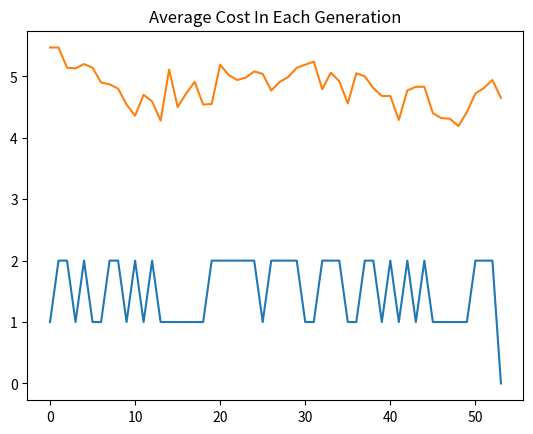

Python code for this plot:
import matplotlib.pyplot as plt
import numpy as np
import random

def InitFirstPopulation(Queens, Solutions):
    Population = np.zeros([Solutions, Queens + 1])
    
    for j in range(0, Solutions):        
        for i in range(0, Queens):            
            value = random.randint(1, Queens)
            while(1 == 1):
                if value in Population[j] :
                    value = random.randint(1, Queens)
                else:
                    Population[j, i] = value
                    break

    return Population    

def CostFunctionAll(Solutions):   
    for i in range(0 , len(Solutions)):       
        Solutions[i, 8] = CostFunction(Solutions[i])
        
    B = np.array(Solutions)
    return np.array(sorted(B, key=lambda x :x[-1]))

def CostFunction(Chromosome):
    Threats = 0
    Queens = len(Chromosome) - 1
        
    for i in range(0 , Queens):                
        value = Chromosome[i]
        for j in range(i + 1, Queens):
            #line Threats
            if(value == Chromosome[j] and j != i):
                Threats = Threats + 1               
            
            #Cross Threats
            if(abs(j - i) + value == Chromosome[j]):                
                Threats = Threats + 1               
            
            #Cross Threats
            if(abs(abs(j - i) - value) == Chromosome[j]):                
                Threats = Threats + 1               
    return Threats

def CrossOver(Population, NewPopulation):
    p1 = Population[random.randint(0, 99),:8]
    p2 = Population[random.randint(0, 99),:8]    
    
    ch1 = np.zeros(8)
    ch2 = np.zeros(8)
       
    ch1[0] = p1[0]
    ch1[1] = p1[1]
    ch1[2] = p1[2]
    ch1[3] = p1[3]
    for i in range(4, 8):        
        for j in range(0, 8):
            val = p2[j]
            if val not in ch1:
                ch1[i] = val        
       
    ch1 = np.append(ch1, [0])
    ch1[8] = CostFunction(ch1)
    
    ch2[7] = p1[7]
    ch2[6] = p1[6]
    ch2[5] = p1[5]
    ch2[4] = p1[4]
    for i in range(0, 4):
        for j in range(0 , 8):
            val = p1[j]
            if val not in ch2:
                ch2[i] = val    
    
    ch2 = np.append(ch2, [0])
    ch2[8] = CostFunction(ch2)
    
    for i in range(0, len(NewPopulation)):            
        if(NewPopulation[i] is None):
            NewPopulation[i] = ch1
            break
        
    for j in range(0, len(NewPopulation)):    
        if(NewPopulation[j] is None):
            NewPopulation[j] = ch2
            break
    
    return NewPopulation

def Mutation(Population, NewPopulation):
    
    p1 = Population[random.randint(0, 99)]
    
    point1 = random.randint(0, 3)
    point2 = random.randint(4, 7)

    ch1 = p1
    v1 = ch1[point1] 
    v2 = ch1[point2] 
    ch1[point1] = v2
    ch1[point2] = v1
    
    ch1[8] = CostFunction(ch1)
    
    for i in range(0, len(NewPopulation)):    
        if(NewPopulation[i] is None):
            NewPopulation[i] = ch1
            break
    
    return NewPopulation 

Queens = 8
NumberOfSolutions = 100
Solutions = InitFirstPopulation(Queens, NumberOfSolutions)
Solutions = CostFunctionAll(Solutions)    
CrossOverNumber = 40
MutationNumber = 30
NewPopulationNumber = 110
Epochs = 100
BestSolutions = [None] * Epochs
AVGSolutions = [None] * Epochs
AllSolutions = [None] * Epochs
AllSolutions[0] = Solutions
BestSolutions[0] = Solutions[0,8]
AVGSolutions[0] = np.average(Solutions[:,8])

for i in range(1, Epochs):    
    LatestPopulation = AllSolutions[i-1]
    NewPopulation = [None] * NewPopulationNumber

    #CrossOver
    for j in range(0 , CrossOverNumber):        
        NewPopulation = CrossOver(LatestPopulation, NewPopulation)             
        
    #Mutation
    for j in range(0 , MutationNumber):        
        NewPopulation = Mutation(LatestPopulation, NewPopulation)
            
    Temp = np.array(sorted(NewPopulation, key=lambda x :x[-1]))
    
    NewGeneration = Temp[:100,:]    
    AllSolutions[i] = NewGeneration
    BestSolutions[i] = NewGeneration[0,8]
    AVGSolutions[i] = np.average(NewGeneration[:,8])
    if(BestSolutions[i] == 0):
        print('Solution : ' + str(NewGeneration[0]))
        print('Generation : ' + str(i))
        break

plt.plot(BestSolutions)
plt.title('Best Cost In Each Generation')
plt.show()

plt.plot(AVGSolutions)
plt.title('Average Cost In Each Generation')
plt.show()
